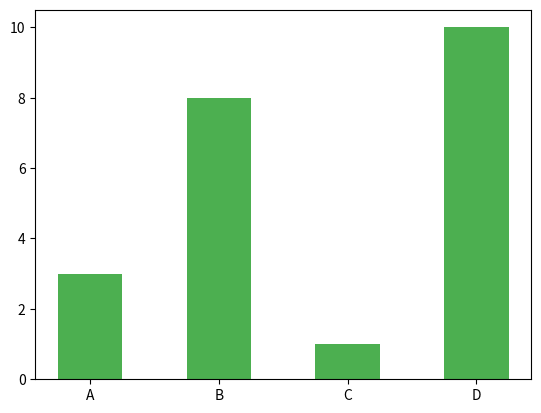

Python code for this plot:
import matplotlib.pyplot as plt
import numpy as np

x = np.array(["A", "B", "C", "D"])
y = np.array([3, 8, 1, 10])

# Barras
# plt.bar(x,y)
# plt.show()

# Draw 4 horizontal bars:
# plt.barh(x, y)
# plt.show()


# Draw 4 green bars:
plt.bar(x, y, color = "#4CAF50", width=.5)
plt.show()
